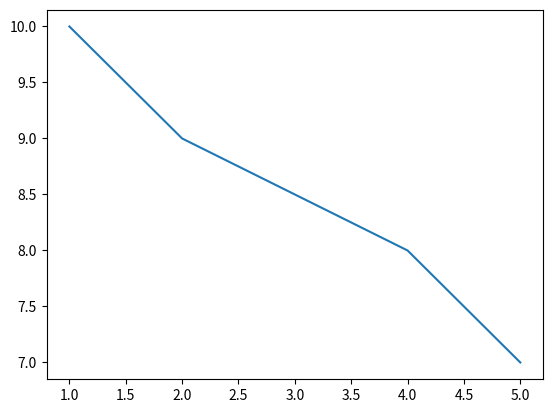

The matplotlib source for this figure:
# -*- coding: utf-8 -*-
# @Time    : 2021/12/6 18:18
# @Author  : taltalasuka
# @File    : 1.raw.py
# @Software: PyCharm



from matplotlib import pyplot as plt

x = [5, 4, 2, 1]  # x轴坐标数据
y = [7, 8, 9, 10]  # y轴坐标数据

plt.plot(x, y)

plt.show()